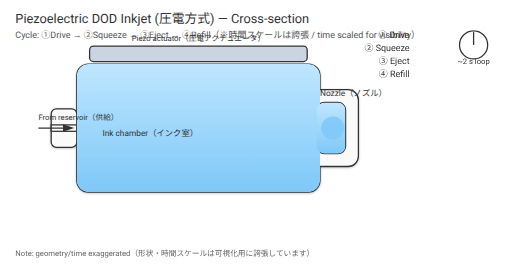
t = 0.00 s
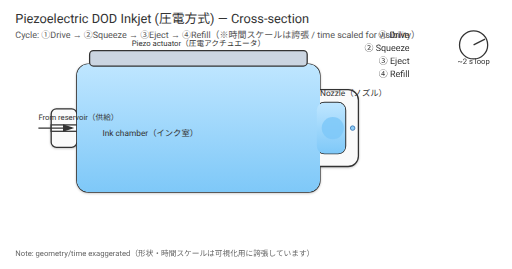
t = 0.35 s
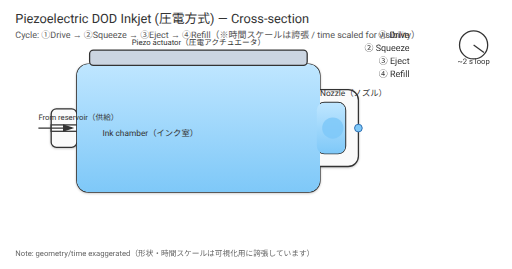
t = 0.70 s
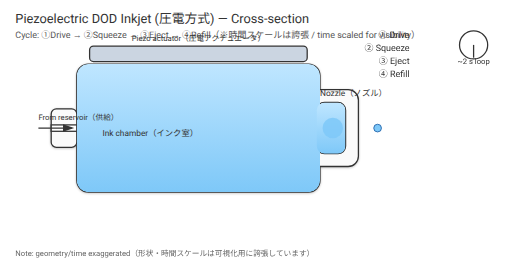
t = 1.00 s
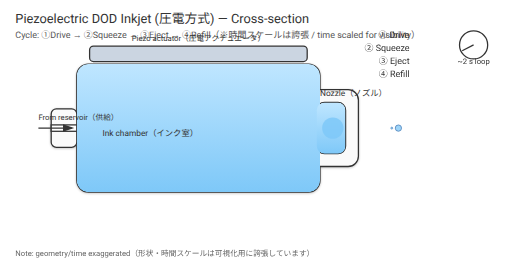
t = 1.35 s
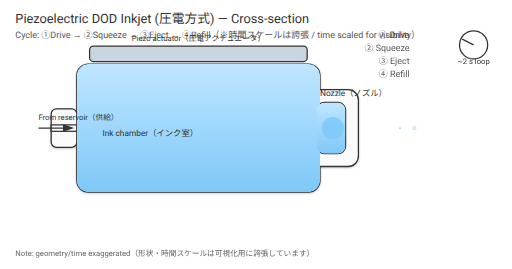
t = 1.65 s

The animated SVG that drew these frames (rendered in a browser with its animation timeline set to each time). Animation: 9 SMIL elements (animate=7,animateTransform=2), 1 CSS @keyframes rule; one cycle of 2.00 s, repeats indefinitely.

<?xml version="1.0" encoding="UTF-8"?>
<svg xmlns="http://www.w3.org/2000/svg" width="800" height="420" viewBox="0 0 800 420" role="img" aria-label="Piezoelectric inkjet cross-section animation">
  <title>Piezoelectric DOD Inkjet — Cross-section (構造アニメーション)</title>
  <desc>Shows chamber, nozzle, and piezo actuator motion with droplet ejection. Labels are bilingual (JP/EN).</desc>
  <defs>
    <linearGradient id="inkGrad" x1="0" x2="0" y1="0" y2="1">
      <stop offset="0%" stop-color="#bfe6ff"/>
      <stop offset="100%" stop-color="#7ec8f8"/>
    </linearGradient>
    <filter id="shadow" x="-20%" y="-20%" width="140%" height="140%">
      <feDropShadow dx="0" dy="1" stdDeviation="2" flood-opacity="0.25"/>
    </filter>
    <marker id="arrow" markerWidth="10" markerHeight="10" refX="7" refY="3" orient="auto" markerUnits="strokeWidth">
      <path d="M0,0 L0,6 L9,3 z" fill="#333"/>
    </marker>
    <!-- Simple pulse for captions -->
    <style>
      @keyframes blink { 0%,80% {opacity: 1;} 90% {opacity: .3;} 100% {opacity: 1;} }
      .hint { animation: blink 2s linear infinite; }
      text { font-family: -apple-system,BlinkMacSystemFont,Segoe UI,Roboto,Helvetica,Arial,"Noto Sans JP",sans-serif; }
    </style>
    <!-- Clip for ink region so that the blue fill stays inside the channel -->
    <clipPath id="inkClip">
      <rect x="120" y="100" width="380" height="200" rx="18" ry="18"/>
      <!-- nozzle neck -->
      <rect x="495" y="160" width="45" height="80" rx="12" ry="12"/>
    </clipPath>
  </defs>

  <!-- Background -->
  <rect x="0" y="0" width="800" height="420" fill="#fff"/>
  <text x="24" y="36" font-size="20" fill="#333">Piezoelectric DOD Inkjet (圧電方式) — Cross-section</text>
  <text x="24" y="60" font-size="14" fill="#555">Cycle: ①Drive → ②Squeeze → ③Eject → ④Refill（※時間スケールは誇張 / time scaled for visibility）</text>

  <!-- Chamber outline -->
  <g id="geometry" filter="url(#shadow)">
    <rect x="120" y="100" width="380" height="200" rx="18" ry="18" fill="#fff" stroke="#333" stroke-width="2"/>
    <!-- nozzle block -->
    <rect x="480" y="140" width="80" height="120" rx="16" ry="16" fill="#fafafa" stroke="#333" stroke-width="2"/>
    <!-- nozzle throat (outlet) -->
    <rect x="495" y="160" width="45" height="80" rx="12" ry="12" fill="#fff" stroke="#333" stroke-width="2"/>
    <!-- inlet -->
    <rect x="80" y="170" width="40" height="60" rx="8" ry="8" fill="#fafafa" stroke="#333" stroke-width="2"/>
    <rect x="120" y="195" width="0" height="0" fill="none" stroke="none"/>
    <rect x="80" y="195" width="40" height="10" fill="#fff" stroke="#333" stroke-width="2"/>
  </g>

  <!-- Ink fill (clipped inside geometry) -->
  <g clip-path="url(#inkClip)">
    <rect x="120" y="100" width="380" height="200" rx="18" ry="18" fill="url(#inkGrad)"/>
    <rect x="495" y="160" width="45" height="80" rx="12" ry="12" fill="url(#inkGrad)"/>
  </g>

  <!-- Meniscus at nozzle entry -->
  <circle id="meniscus" cx="520" cy="200" r="18" fill="#7ec8f8" opacity="0.85">
    <!-- slight breathing to hint compliance -->
    <animate attributeName="r" values="18;16;18" dur="2s" repeatCount="indefinite" keyTimes="0;0.5;1" />
  </circle>

  <!-- Piezo actuator as a plate deforming down/up -->
  <g id="piezo">
    <rect x="140" y="72" width="340" height="24" rx="6" ry="6" fill="#cbd5e1" stroke="#333" stroke-width="2"/>
    <text x="310" y="64" font-size="12" text-anchor="middle" fill="#333">Piezo actuator（圧電アクチュエータ）</text>
    <!-- Motion -->
    <animateTransform attributeName="transform" attributeType="XML" type="translate"
                      values="0,0; 0,10; 0,0; 0,0"
                      keyTimes="0;0.25;0.5;1" dur="2s" repeatCount="indefinite"/>
  </g>

  <!-- Droplet forming and exiting -->
  <g id="droplet">
    <!-- main droplet -->
    <circle id="drop_main" cx="542" cy="200" r="0" fill="#7ec8f8" stroke="#2b6cb0" stroke-width="1.5">
      <animate attributeName="r" values="0;4;6;6;0" keyTimes="0;0.2;0.35;0.6;1" dur="2s" repeatCount="indefinite"/>
      <animate attributeName="cx" values="542;560;610;660;542" keyTimes="0;0.35;0.6;0.9;1" dur="2s" repeatCount="indefinite"/>
      <animate attributeName="opacity" values="0;1;1;0;0" keyTimes="0;0.2;0.6;0.9;1" dur="2s" repeatCount="indefinite"/>
    </circle>
    <!-- satellite droplet (small) -->
    <circle id="drop_sat" cx="586" cy="200" r="0.0" fill="#a8dcff" stroke="#2b6cb0" stroke-width="1">
      <animate attributeName="r" values="0;0;1.6;0" keyTimes="0;0.5;0.65;1" dur="2s" repeatCount="indefinite"/>
      <animate attributeName="cx" values="586;586;610;640" keyTimes="0;0.5;0.65;1" dur="2s" repeatCount="indefinite"/>
      <animate attributeName="opacity" values="0;0;1;0" keyTimes="0;0.5;0.65;1" dur="2s" repeatCount="indefinite"/>
    </circle>
  </g>

  <!-- Flow direction arrow -->
  <g>
    <line x1="60" y1="200" x2="112" y2="200" stroke="#333" stroke-width="2" marker-end="url(#arrow)"/>
    <text x="60" y="188" font-size="12" fill="#333">From reservoir（供給）</text>
  </g>

  <!-- Labels -->
  <g fill="#333">
    <text x="160" y="212" font-size="13">Ink chamber（インク室）</text>
    <text x="500" y="150" font-size="13">Nozzle（ノズル）</text>
  </g>

  <!-- Phase captions -->
  <g>
    <text class="hint" x="640" y="60" font-size="14" text-anchor="end" fill="#333">① Drive</text>
    <text class="hint" x="640" y="80" font-size="14" text-anchor="end" fill="#333">② Squeeze</text>
    <text class="hint" x="640" y="100" font-size="14" text-anchor="end" fill="#333">③ Eject</text>
    <text class="hint" x="640" y="120" font-size="14" text-anchor="end" fill="#333">④ Refill</text>
  </g>

  <!-- Cycle clock -->
  <g>
    <circle cx="740" cy="70" r="22" fill="#fff" stroke="#333" stroke-width="2"/>
    <line x1="740" y1="70" x2="740" y2="50" stroke="#333" stroke-width="2">
      <animateTransform attributeName="transform" type="rotate" from="0 740 70" to="360 740 70" dur="2s" repeatCount="indefinite"/>
    </line>
    <text x="740" y="100" font-size="12" text-anchor="middle" fill="#333">~2 s loop</text>
  </g>

  <!-- Note on scaling -->
  <text x="24" y="400" font-size="12" fill="#666">Note: geometry/time exaggerated（形状・時間スケールは可視化用に誇張しています）</text>
</svg>
